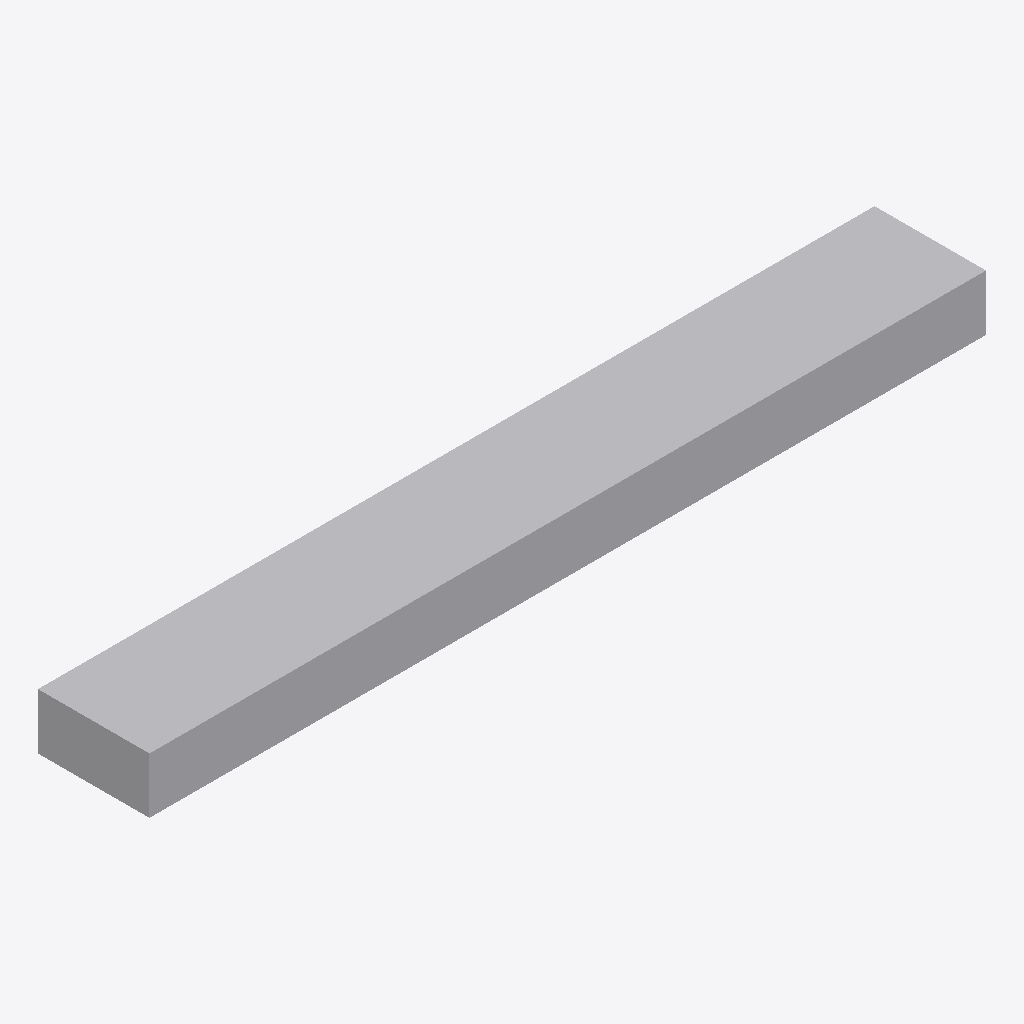
Isometric view of an IFC building model (IFC-SPF (STEP), schema IFC4, length unit metre), seen from the south-west, elements coloured by IFC class: 1 other element (light grey).
Extent 3.0 m × 0.4 m × 0.2 m (x, y, z). Storeys (1): My Storey at 0.00 m. Elements (1): 1 IfcDuctSegment.

HEADER;
FILE_DESCRIPTION(('ViewDefinition[DesignTransferView]'),'2;1');
FILE_NAME('duct.ifc','2025-05-29T09:32:29+02:00',(),(),'IfcOpenShell v0.7.0-f7c03db75','BlenderBIM 0.0.240422-4efe284','Nobody');
FILE_SCHEMA(('IFC4'));
ENDSEC;
DATA;
#1=IFCPROJECT('1lGslEsOvAQgWF3yqijPcc',$,'My Project',$,$,$,$,(#14,#26),#9);
#30=IFCSITE('3jtnGheqTB_gkUO5b4M44p',$,'My Site',$,$,#53,$,$,$,$,$,$,$,$);
#36=IFCBUILDING('1tjiXkScDAyx7E9LrCu5ao',$,'My Building',$,$,#59,$,$,$,$,$,$);
#42=IFCBUILDINGSTOREY('0f8L6pYNn2s9mXNLGp07CG',$,'My Storey',$,$,#65,$,$,$,$);
#72=IFCDUCTSEGMENT('205BL_oUP2RemE7IvV$U76',$,'DuctSegment',$,$,#100,#85,$,$);
ENDSEC;
